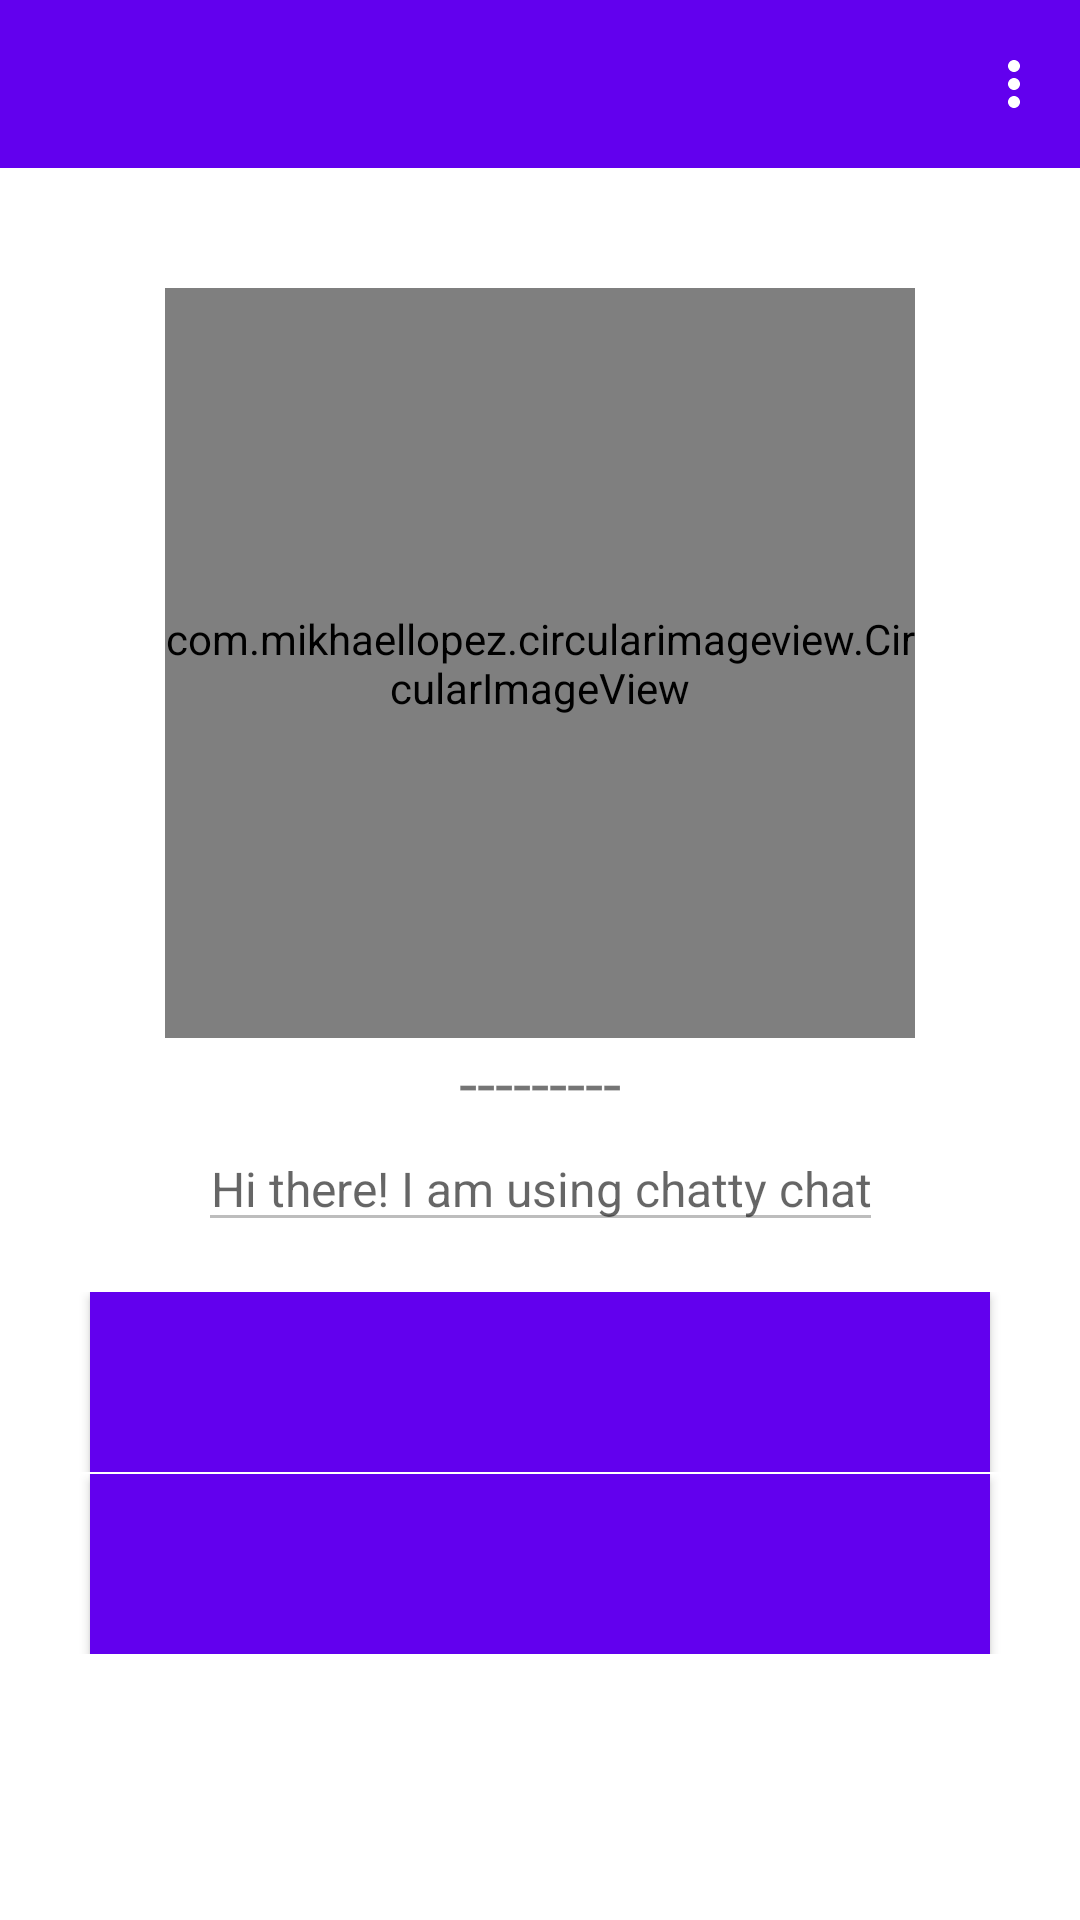

Layout XML and referenced resources for this Android screen:
<!-- AndroidManifest.xml: application theme AppTheme -->
<!-- res/layout/fragment_account_setting.xml -->
<?xml version="1.0" encoding="utf-8"?>
<androidx.constraintlayout.widget.ConstraintLayout xmlns:android="http://schemas.android.com/apk/res/android"
    xmlns:tools="http://schemas.android.com/tools"
    android:layout_width="match_parent"
    android:layout_height="match_parent"
    xmlns:app="http://schemas.android.com/apk/res-auto"
    tools:context=".ui.AccountSettingFragment">
    <include layout="@layout/reusable_toolbar"
        android:id="@+id/setting_toolbar"/>

    <com.mikhaellopez.circularimageview.CircularImageView
        android:id="@+id/profile_image"
        app:layout_constraintTop_toBottomOf="@id/setting_toolbar"
        app:layout_constraintStart_toStartOf="parent"
        app:layout_constraintEnd_toEndOf="parent"
        android:layout_marginTop="40dp"
        android:layout_width="250dp"
        android:layout_height="250dp"
        android:src="@drawable/chat_logo"
        app:civ_border_color="#3f51b5"
        app:civ_border_width="4dp"
        app:civ_shadow="true"
        app:civ_shadow_radius="10dp"
        app:civ_shadow_color="#3f51b5"/>

    <TextView
        android:id="@+id/profile_display_name"
        android:layout_width="wrap_content"
        android:layout_height="wrap_content"
        app:layout_constraintStart_toStartOf="parent"
        app:layout_constraintEnd_toEndOf="parent"
        android:textSize="22sp"
        android:text="@string/dash"
        app:layout_constraintTop_toBottomOf="@id/profile_image"/>

    <EditText
        android:id="@+id/profile_status"
        android:layout_width="wrap_content"
        android:layout_height="wrap_content"
        app:layout_constraintStart_toStartOf="parent"
        app:layout_constraintEnd_toEndOf="parent"
        android:textSize="16sp"
        android:enabled="false"
        android:singleLine="true"
        android:hint="@string/hi_there"
        android:gravity="center"
        app:layout_constraintTop_toBottomOf="@id/profile_display_name"/>

    <androidx.core.widget.ContentLoadingProgressBar
        android:id="@+id/setting_progress_bar"
        style="@style/Widget.AppCompat.ProgressBar"
        android:layout_width="30dp"
        android:layout_height="wrap_content"
        android:layout_gravity="center"
        android:elevation="10dp"
        app:layout_constraintTop_toBottomOf="@id/profile_status"
        app:layout_constraintEnd_toEndOf="parent"
        app:layout_constraintHorizontal_bias=".5"
        app:layout_constraintStart_toStartOf="parent"
        android:visibility="gone"
        app:layout_constraintVertical_bias="0.5" />

    <include
        android:id="@+id/edit_pix_btn"
        layout="@layout/reusables"
        android:layout_width="match_parent"
        android:layout_height="wrap_content"
        app:layout_constraintBottom_toBottomOf="parent"
        app:layout_constraintTop_toBottomOf="@id/setting_progress_bar"
        app:layout_constraintVertical_bias="0.1" />

    <include
        android:id="@+id/edit_profile_btn"
        layout="@layout/reusables"
        android:layout_width="match_parent"
        android:layout_height="wrap_content"
        app:layout_constraintBottom_toBottomOf="parent"
        app:layout_constraintTop_toBottomOf="@id/edit_pix_btn"
        app:layout_constraintVertical_bias="0.01" />
</androidx.constraintlayout.widget.ConstraintLayout>
<!-- res/layout/reusable_toolbar.xml (included above) -->
<?xml version="1.0" encoding="utf-8"?>
<androidx.appcompat.widget.Toolbar android:id="@+id/reusable_toolbar"
    xmlns:android="http://schemas.android.com/apk/res/android"
    android:layout_width="match_parent"
    android:layout_height="wrap_content"
    android:background="@color/colorPrimary"
    android:theme="@style/ThemeOverlay.AppCompat.Dark.ActionBar"
    app:menu="@menu/main_menu"
    app:popupTheme="@style/MyPopupTheme"
    xmlns:app="http://schemas.android.com/apk/res-auto">
    

</androidx.appcompat.widget.Toolbar>
<!-- res/layout/reusables.xml (included above) -->
<?xml version="1.0" encoding="utf-8"?>
<androidx.constraintlayout.widget.ConstraintLayout xmlns:android="http://schemas.android.com/apk/res/android"
    xmlns:app="http://schemas.android.com/apk/res-auto"
    xmlns:tool="http://schemas.android.com/tools"
    android:layout_width="match_parent"
    android:layout_height="wrap_content">

    <com.google.android.material.button.MaterialButton
        android:id="@+id/btn"
        android:layout_width="match_parent"
        android:layout_height="60dp"
        android:layout_marginStart="30dp"
        android:layout_marginEnd="30dp"
        android:background="@color/colorPrimary"
        android:textColor="@color/colorAccent"
        app:cornerRadius="20dp"
        app:layout_constraintTop_toTopOf="parent" />

    <androidx.core.widget.ContentLoadingProgressBar
        android:id="@+id/progress_bar"
        style="@style/Widget.AppCompat.ProgressBar"
        android:layout_width="30dp"
        android:layout_height="wrap_content"
        android:layout_gravity="center"
        android:elevation="10dp"
        android:visibility="gone"
        app:layout_constraintBottom_toBottomOf="@id/btn"
        app:layout_constraintEnd_toEndOf="parent"
        app:layout_constraintHorizontal_bias=".8"
        app:layout_constraintStart_toStartOf="parent"
        app:layout_constraintTop_toTopOf="@id/btn"
        app:layout_constraintVertical_bias="0.5"
        tool:visibility="visible" />
</androidx.constraintlayout.widget.ConstraintLayout>
<!-- resources referenced by this layout -->
<resources>
  <!-- drawable chat_logo: png bitmap (drawable, 165913 bytes) -->
  <string name="dash">---------</string>
  <string name="hi_there">Hi there! I am using chatty chat</string>
  <style name="MyPopupTheme" parent="ThemeOverlay.AppCompat.Dark">
          <item name="android:colorControlActivated">@color/colorPrimary </item>
          <item name="android:colorControlHighlight">@color/colorPrimary</item>
          <item name="android:colorControlNormal">@color/colorPrimary</item>
          <item name="android:textColorPrimary">@color/colorPrimary</item>
      </style>
  <style name="AppTheme" parent="Theme.MaterialComponents.Light.NoActionBar">
          
          <item name="colorPrimary">@color/colorPrimary</item>
          <item name="colorPrimaryDark">@color/colorPrimaryDark</item>
          <item name="colorAccent">@color/colorAccent</item>
  
      </style>
  <!-- not gathered from this repository: default colours our renderer supplied (Android Studio template values) -->
  <color name="colorPrimary">#FF6200EE</color>
  <color name="colorPrimaryDark">#FF3700B3</color>
  <color name="colorAccent">#FF03DAC5</color>
</resources>
